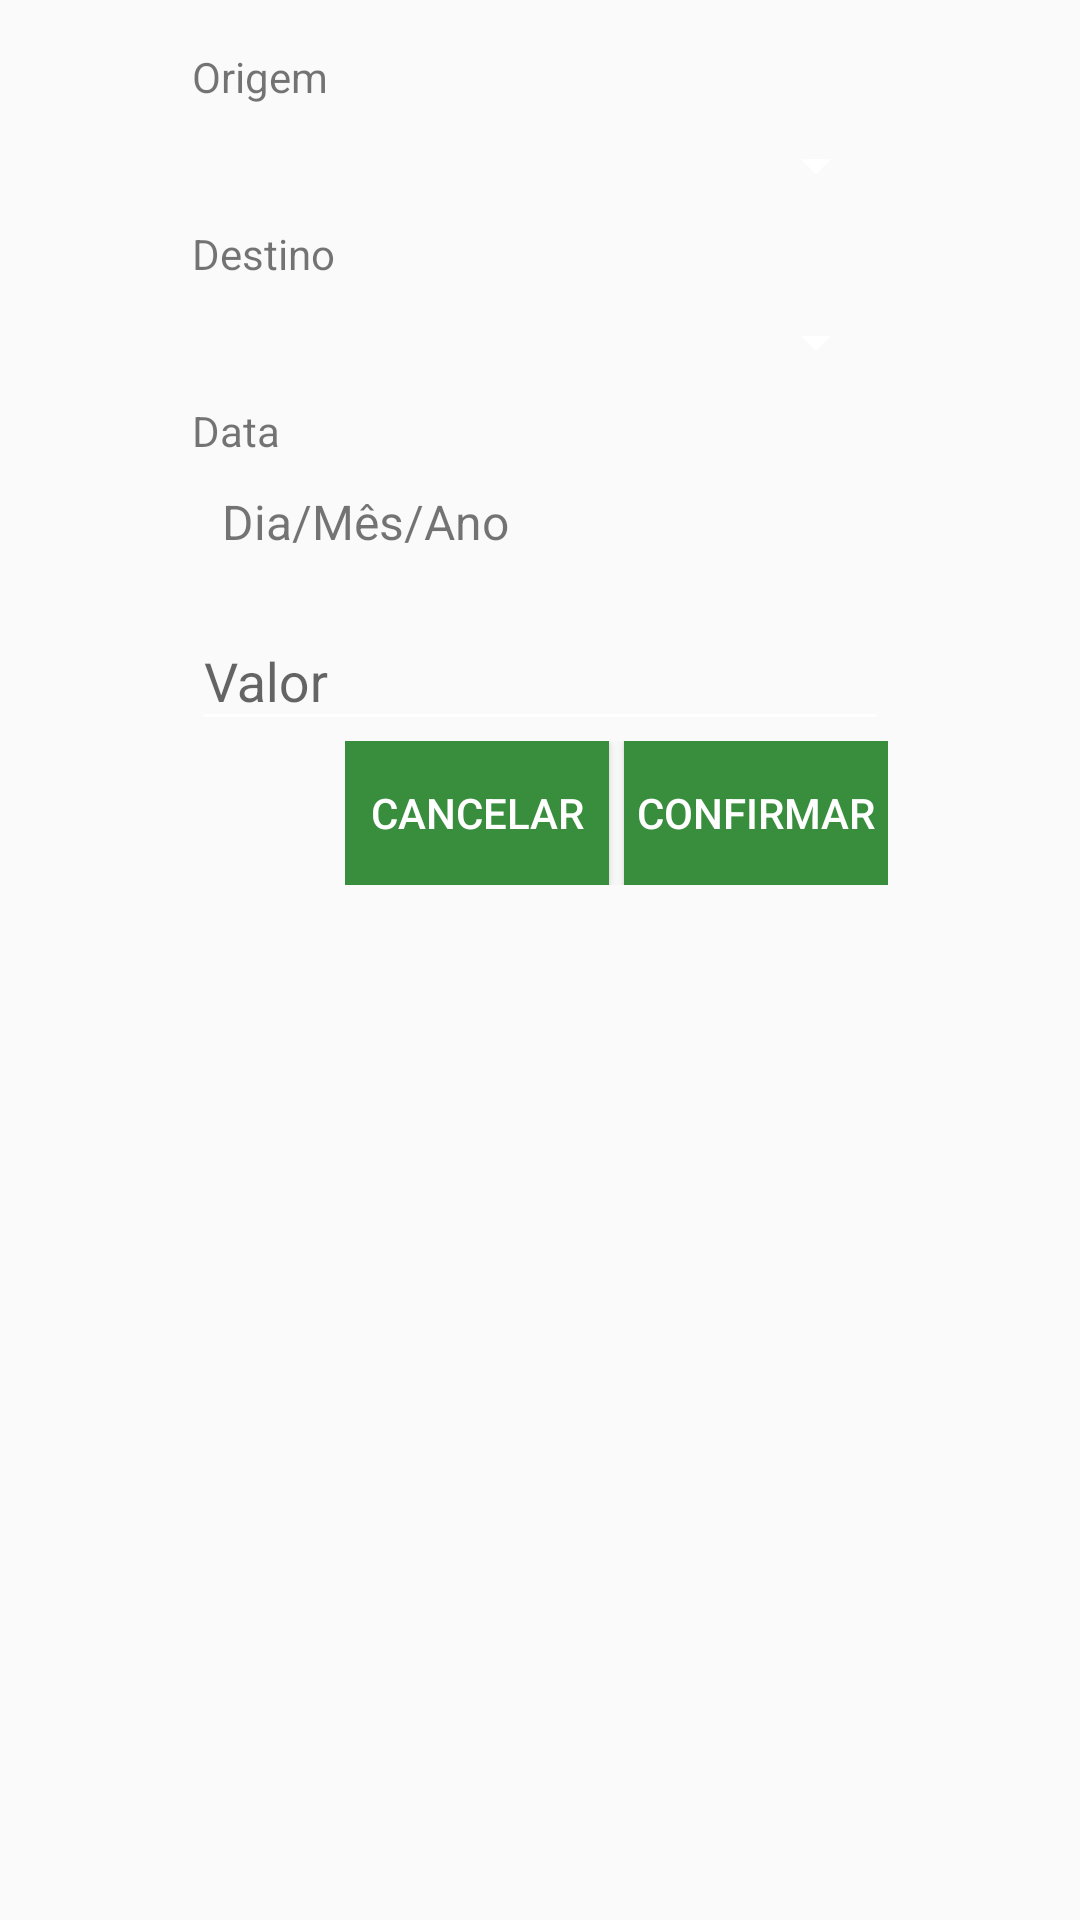

Produce the Android XML layout that renders to this screen, including the resource entries it uses.
<!-- AndroidManifest.xml: application theme Theme.MyTheme -->
<!-- res/layout/fragment_add_corrida.xml -->
<LinearLayout xmlns:android="http://schemas.android.com/apk/res/android"
    xmlns:tools="http://schemas.android.com/tools"
    android:layout_width="match_parent"
    android:layout_height="wrap_content"
    android:elevation="@dimen/cardview_default_elevation"
    android:layout_weight="1"
    android:orientation="vertical"
    android:paddingBottom="@dimen/activity_vertical_margin"
    android:paddingLeft="@dimen/activity_horizontal_margin"
    android:paddingRight="@dimen/activity_horizontal_margin"
    android:paddingTop="@dimen/activity_vertical_margin"
    tools:context="example.controlefinanceiro.MainActivity">

    <TextView
        android:layout_width="wrap_content"
        android:layout_height="wrap_content"
        android:text="@string/lbl_frag_origem"
        />
    <Spinner
        android:id="@+id/spinner_origem"
        android:layout_width="match_parent"
        android:layout_height="40dp"

        />

    <TextView
        android:layout_width="wrap_content"
        android:layout_height="wrap_content"
        android:text="@string/lbl_frag_destino"
        />
    <Spinner
        android:id="@+id/spinner_destino"
        android:layout_width="match_parent"
        android:layout_height="40dp"
        />



    <TextView
        android:layout_width="wrap_content"
        android:layout_height="wrap_content"
        android:text="@string/lbl_date"

        />
    <TextView
        android:layout_width="match_parent"
        android:layout_height="wrap_content"
        android:minHeight="36dp"
        android:text="Dia/Mês/Ano"
        android:textSize="16sp"
        android:id="@+id/txt_date"
        android:padding="10dp"
        />

    <android.support.design.widget.TextInputLayout
        android:id="@+id/input_valor"
        android:layout_width="match_parent"
        android:layout_height="wrap_content">
        <android.support.design.widget.TextInputEditText
            android:id="@+id/edt_valor"
            android:layout_width="match_parent"
            android:layout_height="wrap_content"
            android:hint="@string/lbl_frag_valor"
            android:inputType="numberDecimal"
            />
    </android.support.design.widget.TextInputLayout>



    <LinearLayout
        android:layout_width="wrap_content"
        android:layout_height="wrap_content"
        android:orientation="horizontal"
        android:layout_gravity="right"
        >

        <Button
            android:id="@+id/btn_fragment_cancel"
            style="@style/Widget.AppCompat.Button.Colored"
            android:layout_width="wrap_content"
            android:layout_height="wrap_content"
            android:layout_marginRight="5dp"
            android:background="@color/colorPrimaryDark"
            android:text="@string/btn_fragment_cancel" />

        <Button
            android:id="@+id/btn_fragment_confirm"
            style="@style/Widget.AppCompat.Button.Colored"
            android:layout_width="wrap_content"
            android:layout_height="wrap_content"

            android:background="@color/colorPrimaryDark"
            android:text="@string/btn_fragment_confirm" />
    </LinearLayout>


</LinearLayout>
<!-- resources referenced by this layout -->
<resources>
  <color name="colorPrimaryDark">#388E3C</color>
  <dimen name="activity_horizontal_margin">64dp</dimen>
  <dimen name="activity_vertical_margin">16dp</dimen>
  <dimen name="cardview_default_elevation">2dp</dimen>
  <string name="btn_fragment_cancel">Cancelar</string>
  <string name="btn_fragment_confirm">Confirmar</string>
  <string name="lbl_date">Data</string>
  <string name="lbl_frag_destino">Destino</string>
  <string name="lbl_frag_origem">Origem</string>
  <string name="lbl_frag_valor">Valor</string>
  <style name="Theme.MyTheme" parent="Theme.AppCompat.Light.NoActionBar">
      
      <item name="colorPrimary">@color/colorPrimary</item>
  
      
      <item name="colorPrimaryDark">@color/colorPrimaryDark</item>
  
      
      <item name="colorAccent">@color/colorAccent</item>
  
      <item name="android:textColorPrimary">@color/colorPrimaryText</item>
  
      
  
      <item name="colorControlNormal">@android:color/white</item>
  
      </style>
  <color name="colorPrimary">#4CAF50</color>
  <color name="colorAccent">#ffab00</color>
  <color name="colorPrimaryText">#000000</color>
</resources>
